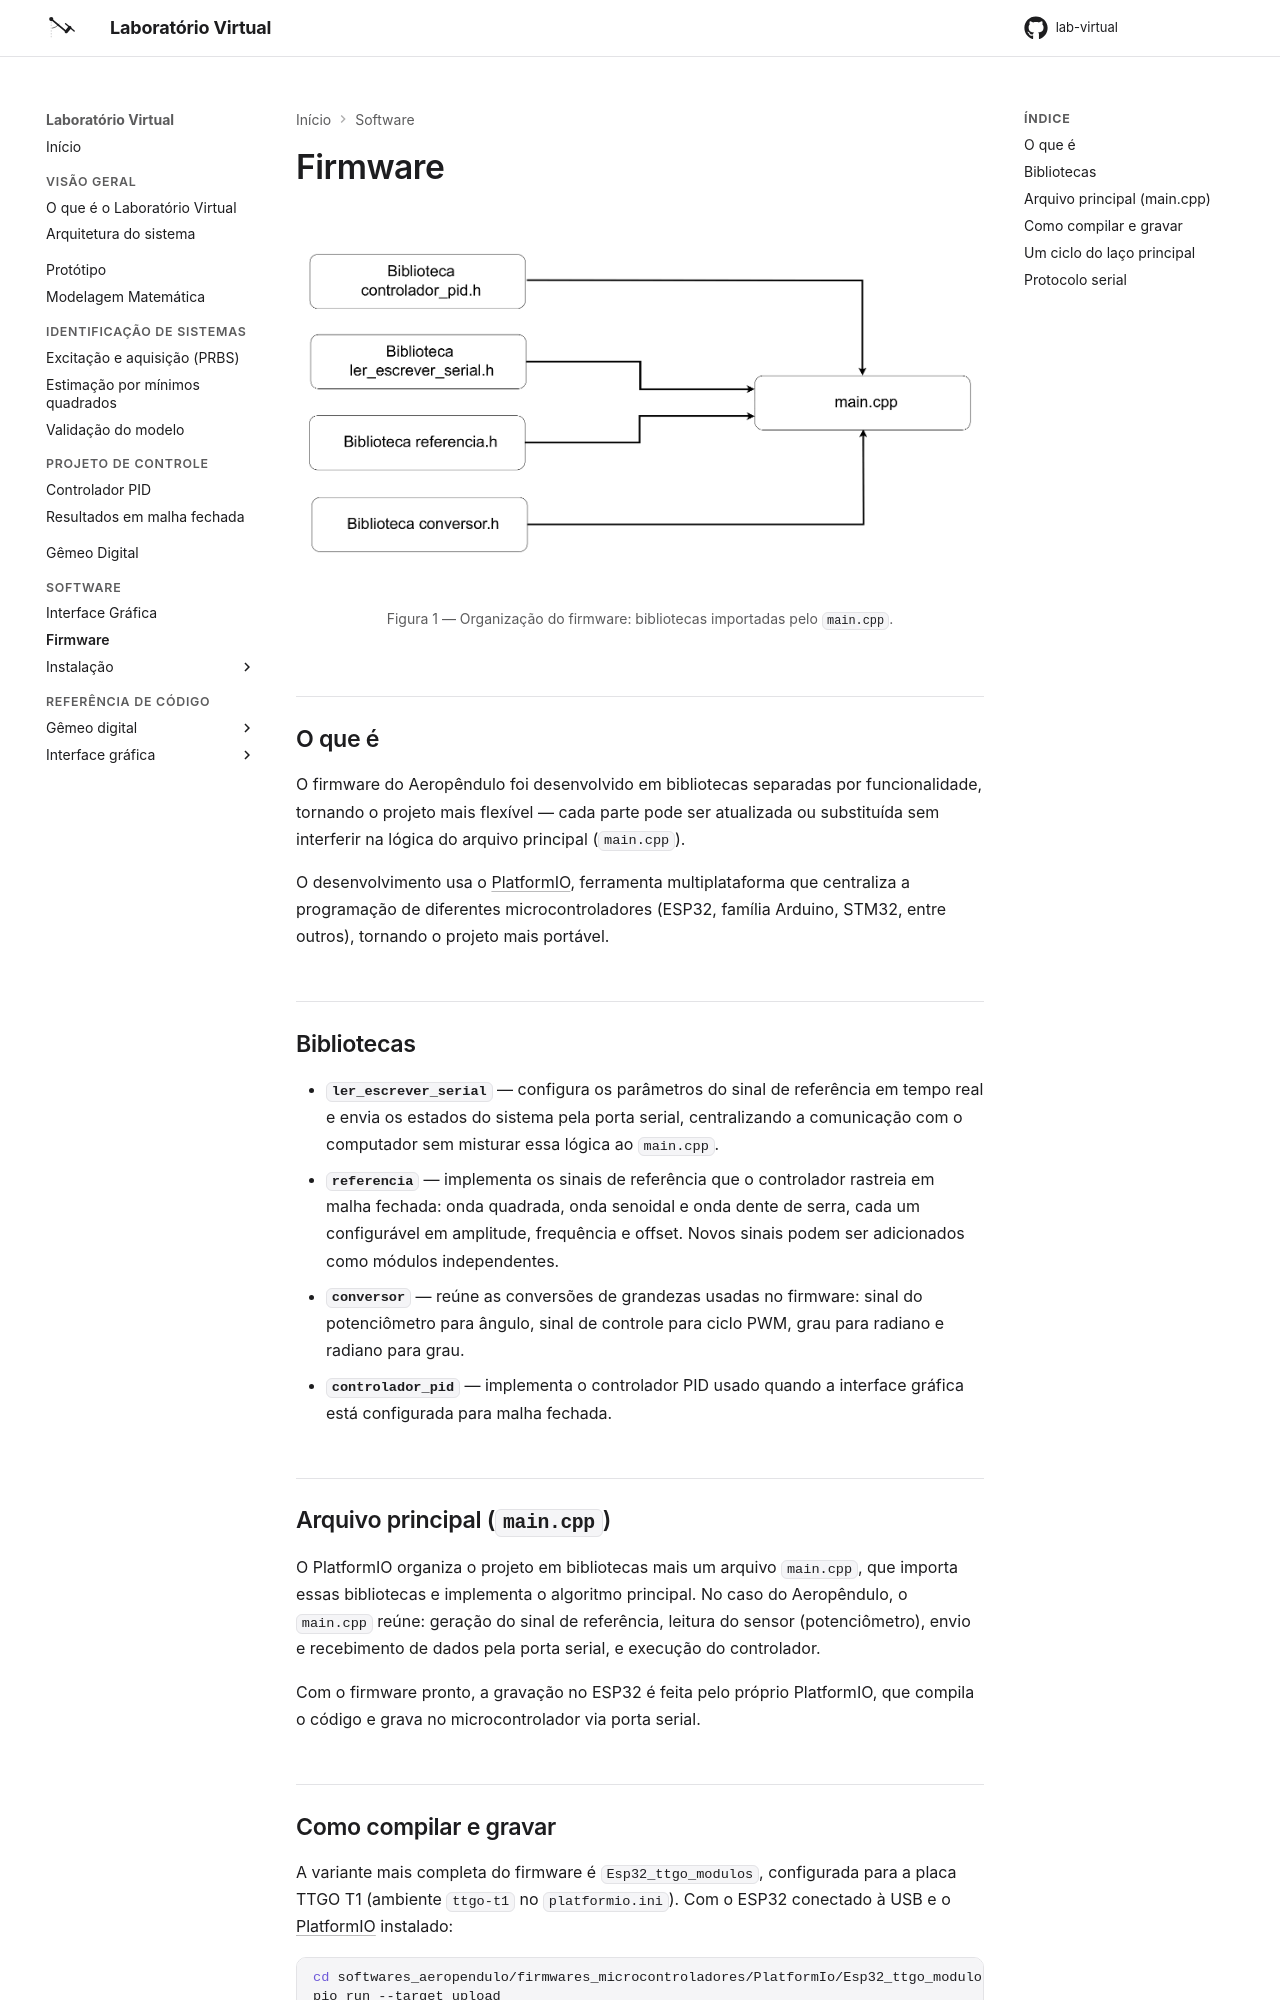

repository: Oseiasdfarias/lab-virtual · page: software/firmware/index.html · generator: mkdocs

---
title: Desenvolvimento do Firmware para ESP32
author: Oséias Farias

---

<figure markdown="span">
  ![Bibliotecas do firmware importadas pelo main.cpp](img/firmware-bibliotecas.png)
  <figcaption>Figura 1 — Organização do firmware: bibliotecas importadas pelo <code>main.cpp</code>.</figcaption>
</figure>

## O que é

O firmware do Aeropêndulo foi desenvolvido em bibliotecas separadas por funcionalidade,
tornando o projeto mais flexível — cada parte pode ser atualizada ou substituída sem
interferir na lógica do arquivo principal (`main.cpp`).

O desenvolvimento usa o [PlatformIO](https://platformio.org/), ferramenta multiplataforma
que centraliza a programação de diferentes microcontroladores (ESP32, família Arduino,
STM32, entre outros), tornando o projeto mais portável.

## Bibliotecas

- **`ler_escrever_serial`** — configura os parâmetros do sinal de referência em tempo real e
  envia os estados do sistema pela porta serial, centralizando a comunicação com o
  computador sem misturar essa lógica ao `main.cpp`.
- **`referencia`** — implementa os sinais de referência que o controlador rastreia em malha
  fechada: onda quadrada, onda senoidal e onda dente de serra, cada um configurável em
  amplitude, frequência e offset. Novos sinais podem ser adicionados como módulos
  independentes.
- **`conversor`** — reúne as conversões de grandezas usadas no firmware: sinal do
  potenciômetro para ângulo, sinal de controle para ciclo PWM, grau para radiano e radiano
  para grau.
- **`controlador_pid`** — implementa o controlador PID usado quando a interface gráfica está
  configurada para malha fechada.

## Arquivo principal (`main.cpp`)

O PlatformIO organiza o projeto em bibliotecas mais um arquivo `main.cpp`, que importa essas
bibliotecas e implementa o algoritmo principal. No caso do Aeropêndulo, o `main.cpp` reúne:
geração do sinal de referência, leitura do sensor (potenciômetro), envio e recebimento de
dados pela porta serial, e execução do controlador.

Com o firmware pronto, a gravação no ESP32 é feita pelo próprio PlatformIO, que compila o
código e grava no microcontrolador via porta serial.
